The GitHub repository stahiomar/Cat-Breed-Classification-using-CNN contains a labelled image folder "dataset" with 3 categories: orange cat, siamese cat, sphynx cat. Examples follow, each with its label.

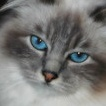
Label: siamese cat

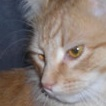
Label: orange cat

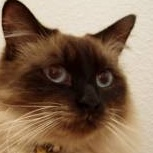
Label: siamese cat

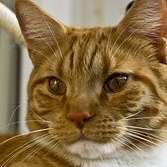
Label: orange cat

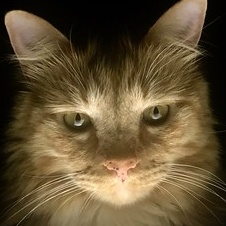
Label: orange cat

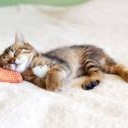
Label: sphynx cat
